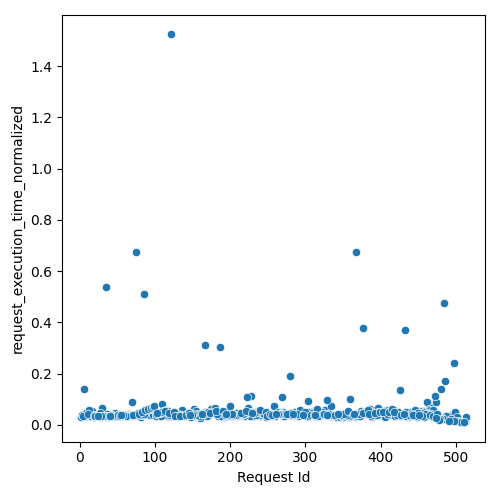

Source data for this figure (header and first rows):
Request Id, request_execution_time_normalized
6, 0.1385
16, 0.05526
12, 0.04085
7, 0.03266
28, 0.02931
30, 0.06375
26, 0.04384
38, 0.03187
5, 0.03961
10, 0.03287
2, 0.03185
18, 0.03246
8, 0.03561
3, 0.03795
17, 0.03625
36, 0.04149
22, 0.03764
34, 0.03433
46, 0.03746
44, 0.03704
24, 0.03348
14, 0.03308
9, 0.04644
58, 0.03891
35, 0.5362
54, 0.03404
15, 0.03442
50, 0.03506
4, 0.0327
13, 0.05801
21, 0.03754
11, 0.04204
66, 0.04379
27, 0.04685
48, 0.03583
32, 0.03438
47, 0.04628
40, 0.03474
19, 0.036
86, 0.5103
60, 0.03462
42, 0.03422
56, 0.03618
39, 0.03436
23, 0.03562
90, 0.05238
43, 0.03801
59, 0.03996
33, 0.03569
65, 0.03392
69, 0.09025
68, 0.0378
45, 0.03339
78, 0.0388
49, 0.03317
52, 0.0411
20, 0.03622
72, 0.03926
75, 0.6754
76, 0.03817
... 452 more rows
